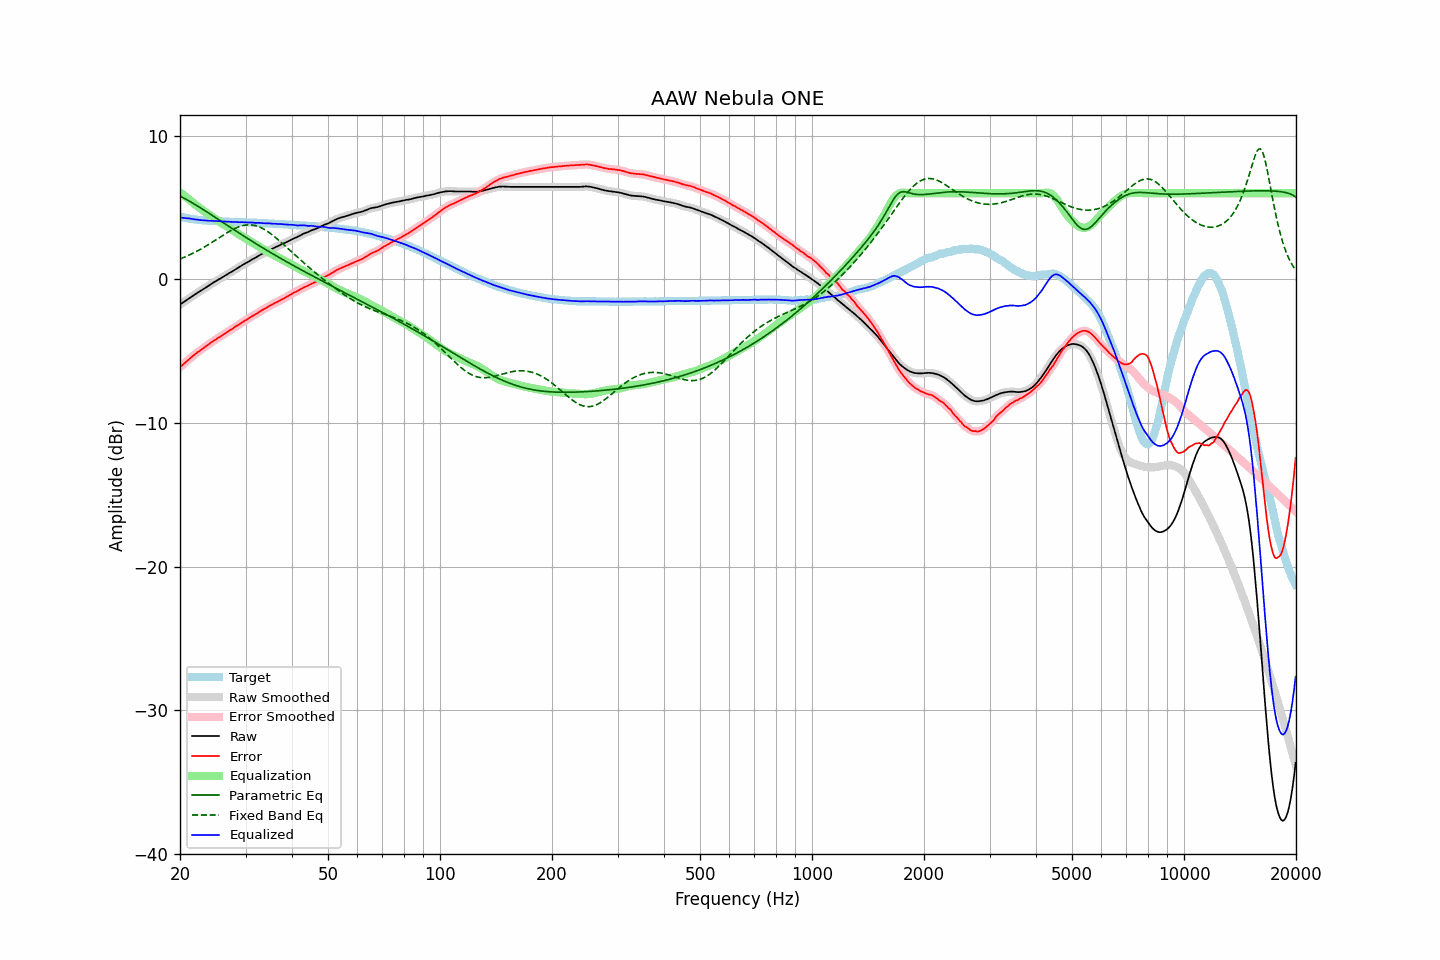

Source data for this figure (header and first rows):
frequency, raw, error, smoothed, error_smoothed, equalization, parametric_eq, fixed_band_eq, equalized_raw, equalized_smoothed, target
20.00, -1.76, -6.12, -1.76, -6.12, 6.06, 5.80, 1.42, 4.30, 4.30, 4.37
20.20, -1.68, -6.01, -1.68, -6.02, 5.97, 5.74, 1.47, 4.29, 4.29, 4.33
20.40, -1.60, -5.91, -1.60, -5.92, 5.89, 5.68, 1.51, 4.29, 4.28, 4.31
20.61, -1.53, -5.83, -1.52, -5.82, 5.80, 5.62, 1.56, 4.27, 4.27, 4.29
20.81, -1.45, -5.72, -1.45, -5.72, 5.71, 5.56, 1.61, 4.26, 4.26, 4.27
21.02, -1.37, -5.62, -1.37, -5.63, 5.62, 5.50, 1.66, 4.25, 4.25, 4.25
21.23, -1.30, -5.53, -1.30, -5.53, 5.53, 5.44, 1.71, 4.23, 4.24, 4.23
21.44, -1.22, -5.43, -1.22, -5.43, 5.44, 5.37, 1.76, 4.22, 4.22, 4.21
21.66, -1.15, -5.34, -1.15, -5.34, 5.34, 5.31, 1.82, 4.19, 4.20, 4.19
21.87, -1.07, -5.25, -1.07, -5.25, 5.25, 5.24, 1.87, 4.18, 4.18, 4.18
22.09, -1.00, -5.16, -1.00, -5.16, 5.16, 5.17, 1.93, 4.17, 4.17, 4.16
22.31, -0.92, -5.07, -0.93, -5.08, 5.08, 5.10, 1.99, 4.16, 4.15, 4.15
22.54, -0.86, -5.00, -0.86, -5.00, 4.99, 5.03, 2.05, 4.13, 4.14, 4.14
22.76, -0.79, -4.92, -0.78, -4.91, 4.91, 4.96, 2.11, 4.12, 4.13, 4.13
22.99, -0.71, -4.83, -0.71, -4.83, 4.83, 4.89, 2.18, 4.12, 4.12, 4.12
23.22, -0.64, -4.75, -0.64, -4.75, 4.75, 4.82, 2.24, 4.11, 4.11, 4.11
23.45, -0.57, -4.67, -0.57, -4.67, 4.67, 4.75, 2.31, 4.10, 4.10, 4.10
23.69, -0.50, -4.59, -0.50, -4.59, 4.59, 4.68, 2.37, 4.09, 4.09, 4.09
23.92, -0.43, -4.52, -0.43, -4.51, 4.51, 4.60, 2.44, 4.08, 4.08, 4.09
24.16, -0.35, -4.43, -0.35, -4.43, 4.43, 4.53, 2.51, 4.08, 4.08, 4.08
24.40, -0.28, -4.35, -0.28, -4.35, 4.35, 4.46, 2.58, 4.08, 4.08, 4.08
24.65, -0.21, -4.27, -0.21, -4.28, 4.28, 4.38, 2.65, 4.07, 4.07, 4.07
24.89, -0.14, -4.20, -0.14, -4.20, 4.20, 4.31, 2.73, 4.07, 4.06, 4.06
25.14, -0.08, -4.13, -0.08, -4.13, 4.13, 4.24, 2.80, 4.05, 4.05, 4.05
25.39, -0.01, -4.05, -0.01, -4.06, 4.06, 4.16, 2.87, 4.05, 4.05, 4.04
25.65, 0.05, -3.99, 0.05, -3.98, 3.99, 4.09, 2.94, 4.04, 4.04, 4.04
25.91, 0.12, -3.91, 0.12, -3.91, 3.91, 4.02, 3.02, 4.03, 4.03, 4.03
26.16, 0.19, -3.84, 0.19, -3.84, 3.84, 3.94, 3.09, 4.03, 4.03, 4.03
26.43, 0.25, -3.78, 0.25, -3.77, 3.77, 3.87, 3.16, 4.02, 4.02, 4.03
26.69, 0.32, -3.70, 0.32, -3.70, 3.70, 3.79, 3.23, 4.02, 4.02, 4.02
26.96, 0.39, -3.63, 0.39, -3.63, 3.63, 3.72, 3.30, 4.02, 4.01, 4.02
27.23, 0.46, -3.55, 0.46, -3.55, 3.55, 3.65, 3.36, 4.01, 4.01, 4.01
27.50, 0.52, -3.48, 0.53, -3.48, 3.48, 3.57, 3.42, 4.00, 4.01, 4.01
27.77, 0.59, -3.41, 0.59, -3.40, 3.41, 3.50, 3.48, 4.00, 4.00, 4.00
28.05, 0.67, -3.32, 0.66, -3.33, 3.33, 3.43, 3.54, 4.00, 4.00, 3.99
28.33, 0.73, -3.26, 0.73, -3.26, 3.26, 3.35, 3.59, 3.99, 3.99, 3.99
28.62, 0.80, -3.19, 0.80, -3.19, 3.19, 3.28, 3.64, 3.99, 3.98, 3.99
28.90, 0.86, -3.12, 0.87, -3.11, 3.11, 3.21, 3.68, 3.98, 3.98, 3.98
29.19, 0.94, -3.04, 0.94, -3.04, 3.04, 3.14, 3.71, 3.98, 3.98, 3.98
29.48, 1.01, -2.96, 1.01, -2.97, 2.97, 3.07, 3.74, 3.98, 3.98, 3.98
29.78, 1.07, -2.90, 1.07, -2.90, 2.90, 2.99, 3.77, 3.97, 3.98, 3.97
30.08, 1.14, -2.83, 1.13, -2.84, 2.83, 2.92, 3.79, 3.97, 3.97, 3.97
30.38, 1.19, -2.77, 1.20, -2.77, 2.77, 2.85, 3.80, 3.96, 3.96, 3.96
30.68, 1.26, -2.70, 1.26, -2.70, 2.70, 2.78, 3.80, 3.96, 3.96, 3.96
30.99, 1.33, -2.63, 1.33, -2.63, 2.63, 2.71, 3.80, 3.96, 3.96, 3.96
31.30, 1.40, -2.56, 1.39, -2.56, 2.56, 2.64, 3.79, 3.96, 3.95, 3.96
31.61, 1.45, -2.49, 1.45, -2.49, 2.49, 2.57, 3.77, 3.94, 3.94, 3.94
31.93, 1.51, -2.43, 1.52, -2.43, 2.42, 2.50, 3.74, 3.93, 3.94, 3.94
32.24, 1.58, -2.36, 1.58, -2.36, 2.35, 2.43, 3.71, 3.94, 3.93, 3.94
32.57, 1.65, -2.28, 1.65, -2.28, 2.29, 2.36, 3.67, 3.94, 3.93, 3.93
32.89, 1.71, -2.21, 1.71, -2.21, 2.22, 2.29, 3.62, 3.93, 3.93, 3.93
33.22, 1.77, -2.15, 1.77, -2.15, 2.15, 2.23, 3.57, 3.92, 3.92, 3.92
33.55, 1.82, -2.09, 1.82, -2.09, 2.09, 2.16, 3.51, 3.91, 3.91, 3.91
33.89, 1.88, -2.03, 1.88, -2.03, 2.02, 2.09, 3.44, 3.90, 3.90, 3.91
34.23, 1.94, -1.96, 1.94, -1.96, 1.96, 2.02, 3.37, 3.90, 3.90, 3.90
34.57, 2.00, -1.89, 2.00, -1.90, 1.90, 1.96, 3.30, 3.90, 3.90, 3.89
34.92, 2.06, -1.83, 2.06, -1.83, 1.83, 1.89, 3.22, 3.89, 3.89, 3.89
35.27, 2.11, -1.78, 2.11, -1.77, 1.77, 1.83, 3.13, 3.88, 3.88, 3.89
35.62, 2.16, -1.71, 2.17, -1.71, 1.71, 1.76, 3.04, 3.87, 3.88, 3.87
35.97, 2.22, -1.65, 2.22, -1.65, 1.65, 1.69, 2.95, 3.87, 3.87, 3.87
... 635 more rows
